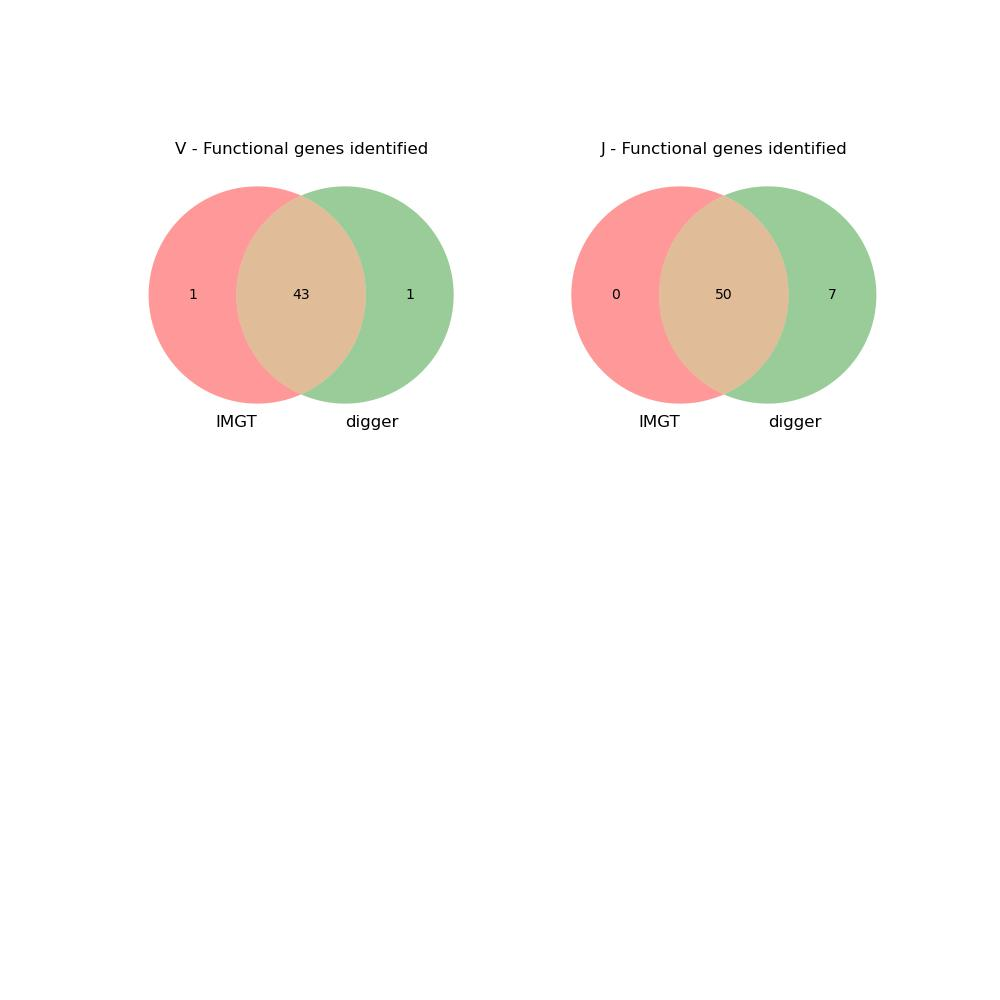

Source data for this figure (header and first rows):
imgt_start, imgt_end, type, digger_start, digger_end, imgt_allele, digger_allele, imgt_func, digger_func, call_matches, func_matches, seq_matches, start_matches, digger_notes
10390, 10664, V, 10390, 10664, TRAV1-1*01, TRAV1-1*01, functional, Functional, Yes, Yes, Yes, Yes, 
, , V, 24686, 24959, , TRAV27*01, , pseudo, No, No, No, No, Stop codon in V-REGION before 2nd cystei…
31409, 31683, V, 31409, 31683, TRAV1-2*03, TRAV1-2*03, functional, Functional, Yes, Yes, Yes, Yes, 
, , J, 48387, 48417, , , , pseudo, No, No, No, No, J-NONAMER not found, J-TRP not found
, , J, 91386, 91416, , TRAJ49*01, , pseudo, No, No, No, No, J-NONAMER not found, J-TRP not found
100678, 100940, V, 100678, 100969, TRAV2*01, TRAV2*02, functional, Functional, No, Yes, Digger is longer by 29 nt, Yes, 
112133, 112418, V, 112133, 112418, TRAV3*01, TRAV3*01, functional, Functional, Yes, Yes, Yes, Yes, 
124803, 125079, V, 124803, 125079, TRAV4*01, TRAV4*01, functional, ORF, Yes, No, Yes, Yes, V-NONAMER not found
, , V, 126145, 126460, , TRAV9-2*02, , pseudo, No, No, No, No, Stop codon in V-REGION before 2nd cystei…
137526, 137802, V, 137526, 137802, TRAV5*01, TRAV5*01, functional, Functional, Yes, Yes, Yes, Yes, 
156898, 157177, V, 156898, 157177, TRAV6*07, TRAV6*07, functional, Functional, Yes, Yes, Yes, Yes, 
171327, 171600, V, 171327, 171600, TRAV7*01, TRAV7*01, functional, Functional, Yes, Yes, Yes, Yes, 
, , V, 173345, 173649, , TRAV8-6*01, , pseudo, No, No, No, No, Stop codon in V-REGION before 2nd cystei…
179707, 179991, V, 179706, 179991, TRAVA*02, TRAV9-2*02, pseudo, pseudo, No, Yes, Digger is longer by 1 nt, No, Stop codon in V-REGION before 2nd cystei…
185700, 185983, V, 185700, 185983, TRAV8-1*01, TRAV8-1*01, functional, Functional, Yes, Yes, Yes, Yes, 
199794, 200074, V, 199794, 200074, TRAV9-1*01, TRAV9-1*01, functional, Functional, Yes, Yes, Yes, Yes, 
213893, 214172, V, 213893, 214172, TRAV10*02, TRAV10*02, functional, Functional, Yes, Yes, Yes, Yes, 
217892, 218168, V, 217892, 218190, TRAV11*01, TRAV11*01, pseudo, ORF, Yes, No, Digger is longer by 22 nt, Yes, V-NONAMER not found
229598, 229871, V, 229598, 229871, TRAV12-1*01, TRAV12-1*01, functional, Functional, Yes, Yes, Yes, Yes, 
235035, 235318, V, 235035, 235318, TRAV8-2*03, TRAV8-2*03, functional, Functional, Yes, Yes, Yes, Yes, 
240820, 241103, V, 240820, 241103, TRAV8-3*01, TRAV8-3*01, functional, Functional, Yes, Yes, Yes, Yes, 
249840, 250109, V, 249824, 250109, TRAVB*02, TRAV22*01, pseudo, pseudo, No, Yes, Digger is longer by 16 nt, No, Bad ACCEPTOR-SPLICE: AC, First cysteine …
257183, 257462, V, 257183, 257462, TRAV13-1*01, TRAV13-1*01, functional, Functional, Yes, Yes, Yes, Yes, 
262868, 263151, V, 262868, 263151, TRAV14-1*02, TRAV14/DV4*01, pseudo, pseudo, No, Yes, Yes, Yes, Stop codon in V-REGION before 2nd cystei…
266577, 266856, V, 266577, 266856, TRAV11-1*01, TRAV11*01, pseudo, pseudo, No, Yes, Yes, Yes, Stop codon in V-REGION before 2nd cystei…
276323, 276599, V, 276323, 276599, TRAV12-2*01, TRAV12-2*01, functional, Functional, Yes, Yes, Yes, Yes, 
, , J, 279467, 279497, , TRAJ14*01, , pseudo, No, No, No, No, J-NONAMER not found, J-TRP not found
282844, 283127, V, 282844, 283127, TRAV8-4*01, TRAV8-4*01, functional, Functional, Yes, Yes, Yes, Yes, 
291339, 0, V, 291339, 291624, TRAV8-5*01, TRAV8-3*01, pseudo, pseudo, No, Yes, Digger is longer by 202 nt, Yes, Stop codon in V-REGION before 2nd cystei…
, , V, 292412, 292695, , TRAV8-3*01, , pseudo, No, No, No, No, Bad DONOR-SPLICE: TC, Bad ACCEPTOR-SPLIC…
306574, 306853, V, 306574, 306853, TRAV13-2*01, TRAV13-2*01, functional, Functional, Yes, Yes, Yes, Yes, 
312459, 312748, V, 312459, 312748, TRAV14/DV4*01, TRAV14/DV4*01, functional, Functional, Yes, Yes, Yes, Yes, 
329474, 329754, V, 329474, 329754, TRAV9-2*02, TRAV9-2*02, functional, Functional, Yes, Yes, Yes, Yes, 
338469, 338751, V, 338473, 338751, TRAV15*01, TRAV11*01, pseudo, pseudo, No, Yes, Digger is shorter by 4 nt, No, Stop codon in V-REGION before 2nd cystei…
353882, 354158, V, 353882, 354158, TRAV12-3*01, TRAV12-3*01, functional, Functional, Yes, Yes, Yes, Yes, 
366934, 367217, V, 366934, 367217, TRAV8-6*01, TRAV8-6*01, functional, Functional, Yes, Yes, Yes, Yes, 
378764, 379035, V, 378764, 379035, TRAV16*01, TRAV16*01, functional, Functional, Yes, Yes, Yes, Yes, 
385989, 386265, V, 385989, 386265, TRAV17*01, TRAV17*01, functional, Functional, Yes, Yes, Yes, Yes, 
391493, 391770, V, 391493, 391770, TRAV18*01, TRAV18*01, functional, Functional, Yes, Yes, Yes, Yes, 
, , J, 392723, 392753, , TRAJ14*01, , pseudo, No, No, No, No, J-NONAMER not found, J-TRP not found
395989, 396278, V, 395989, 396278, TRAV19*01, TRAV19*01, functional, Functional, Yes, Yes, Yes, Yes, 
, , V, 420606, 420894, , TRAV19*01, , pseudo, No, No, No, No, Leader missing initial ATG, Bad DONOR-SP…
422022, 422309, V, 422020, 422309, TRAVC*01, TRAV19*01, pseudo, pseudo, No, Yes, Digger is longer by 2 nt, No, Stop codon in V-REGION before 2nd cystei…
428977, 429250, V, 428977, 429250, TRAV20*02, TRAV20*02, functional, Functional, Yes, Yes, Yes, Yes, 
, , V, 438302, 438578, , TRAV26-1*02, , pseudo, No, No, No, No, Leader missing initial ATG, Bad DONOR-SP…
440875, 441153, V, 440875, 441153, TRAV21*01, TRAV21*01, functional, Functional, Yes, Yes, Yes, Yes, 
, , J, 453005, 453035, , , , pseudo, No, No, No, No, J-NONAMER not found, J-TRP not found
454128, 454413, V, 454128, 454411, TRAV8-6-1*01, TRAV8-4*05, pseudo, pseudo, No, Yes, Digger is shorter by 2 nt, Yes, Stop codon in V-REGION before 2nd cystei…
459035, 459305, V, 459035, 459305, TRAV22*01, TRAV22*01, functional, Functional, Yes, Yes, Yes, Yes, 
, , V, 460710, 461028, , TRAV38-1*01, , pseudo, No, No, No, No, Stop codon in leader, Stop codon in V-RE…
, , V, 472359, 472665, , TRAV8-4*04, , pseudo, No, No, No, No, Stop codon in V-REGION before 2nd cystei…
474779, 475058, V, 474779, 475058, TRAV23/DV6*05, TRAV23/DV6*05, functional, Functional, Yes, Yes, Yes, Yes, 
, , V, 482949, 483230, , TRAV12-3*01, , pseudo, No, No, No, No, Leader missing initial ATG, Bad DONOR-SP…
484430, 484716, V, 484430, 484716, TRDV1*01, TRAV19*01, functional, ORF, No, No, Yes, Yes, Second cysteine not found
, , J, 485584, 485614, , TRAJ14*01, , pseudo, No, No, No, No, J-NONAMER not found, J-TRP not found
493667, 493943, V, 493667, 493943, TRAV24*01, TRAV24*01, functional, Functional, Yes, Yes, Yes, Yes, 
500856, 501128, V, 500856, 501128, TRAV25*01, TRAV25*01, functional, Functional, Yes, Yes, Yes, Yes, 
512106, 512382, V, 512106, 512382, TRAV26-1*02, TRAV26-1*02, functional, Functional, Yes, Yes, Yes, Yes, 
520842, 521125, V, 520842, 521131, TRAV8-7*02, TRAV8-7*02, pseudo, Functional, Yes, No, Digger is longer by 6 nt, Yes, 
, , V, 528985, 529286, , TRAV14/DV4*02, , pseudo, No, No, No, No, Leader missing initial ATG, Bad DONOR-SP…
... 105 more rows
